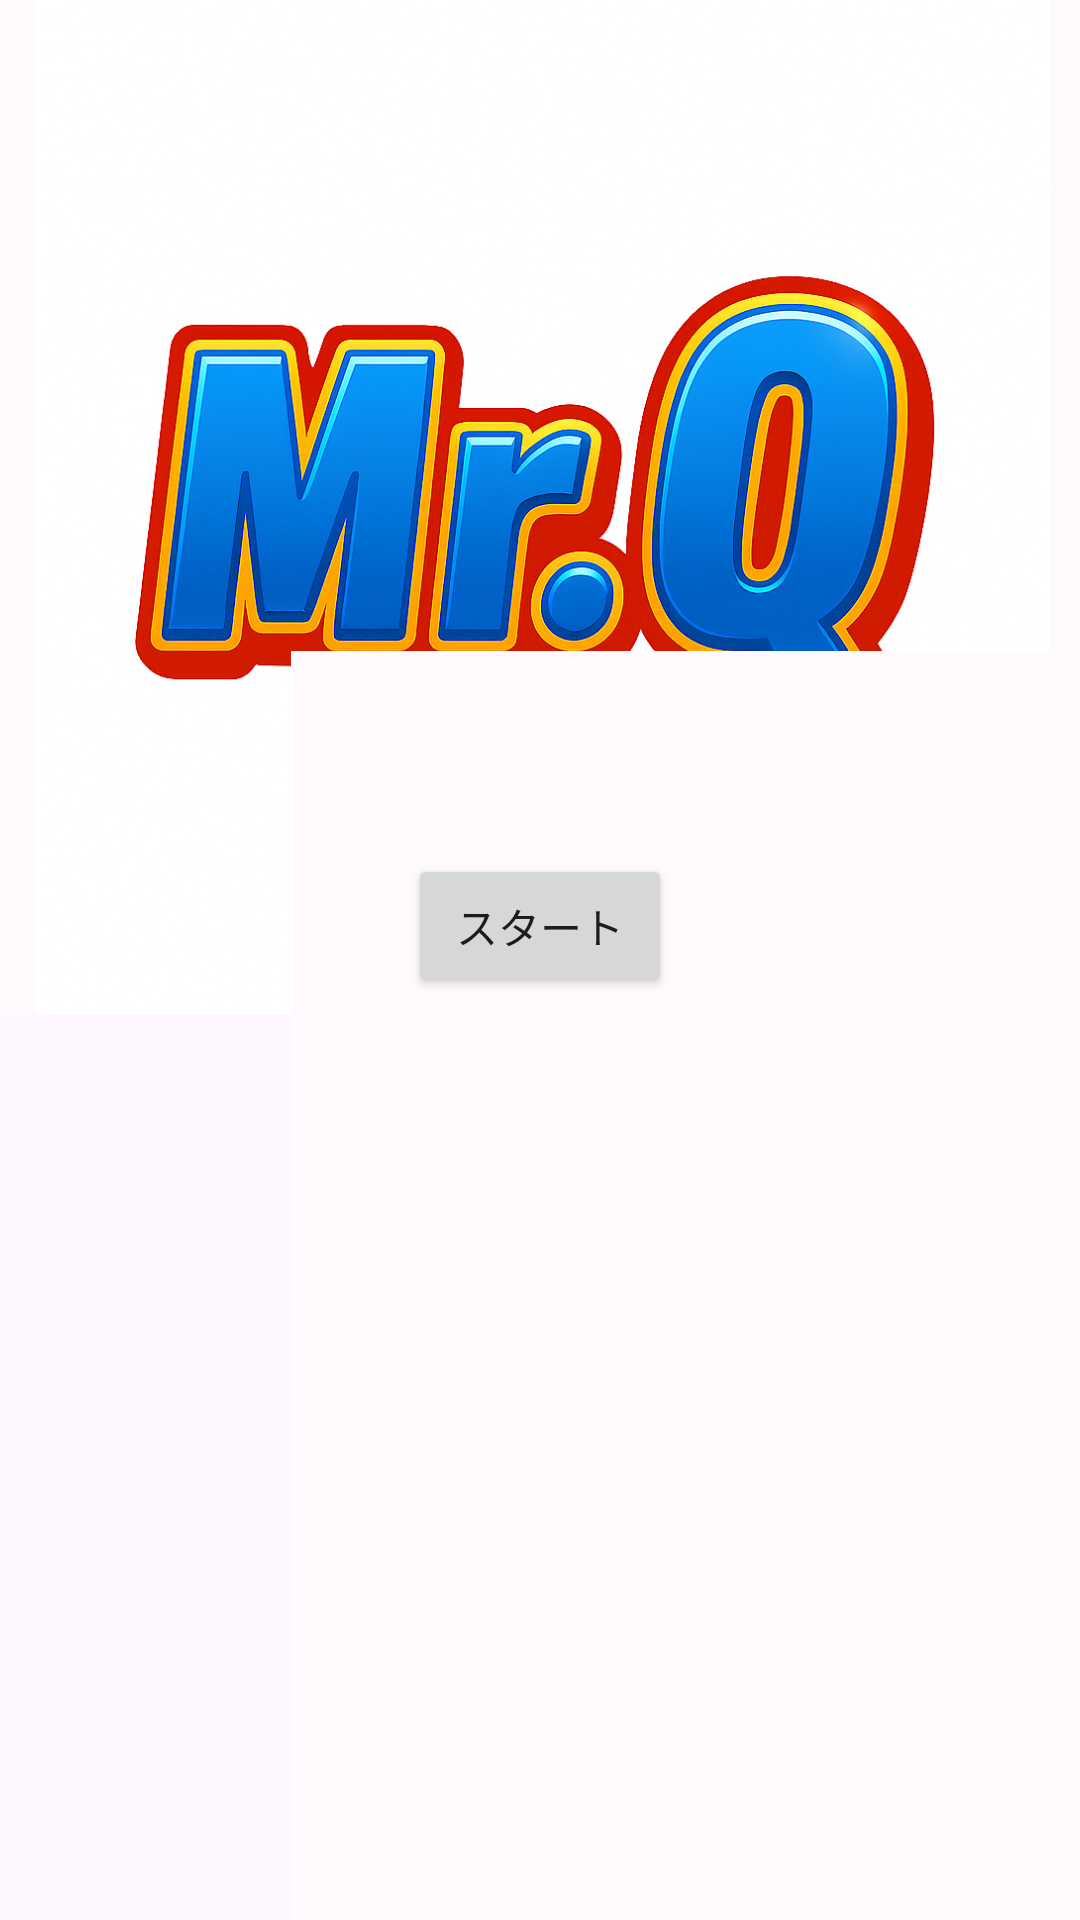

Here is an Android app screen rendered from its layout file. Give the layout XML and the strings, colors and styles it references.
<!-- AndroidManifest.xml: application theme Theme.Mr_Q -->
<!-- res/layout/activity_start.xml -->
<?xml version="1.0" encoding="utf-8"?>
<androidx.constraintlayout.widget.ConstraintLayout xmlns:android="http://schemas.android.com/apk/res/android"
    xmlns:app="http://schemas.android.com/apk/res-auto"
    xmlns:tools="http://schemas.android.com/tools"
    android:layout_width="match_parent"
    android:layout_height="match_parent">

    <ImageView
        android:id="@+id/imageView3"
        android:layout_width="416dp"
        android:layout_height="338dp"
        android:background="#FEFAFD"
        app:layout_constraintBottom_toBottomOf="parent"
        app:layout_constraintEnd_toEndOf="parent"
        app:layout_constraintHorizontal_bias="0.493"
        app:layout_constraintStart_toStartOf="parent"
        app:layout_constraintTop_toTopOf="parent"
        app:layout_constraintVertical_bias="0.0"
        app:srcCompat="@drawable/rogo" />

    <ImageView
        android:id="@+id/imageView"
        android:layout_width="263dp"
        android:layout_height="423dp"
        android:background="#FEFAFD"
        app:layout_constraintBottom_toBottomOf="parent"
        app:layout_constraintEnd_toEndOf="parent"
        app:layout_constraintHorizontal_bias="1.0"
        app:layout_constraintStart_toStartOf="parent"
        app:layout_constraintTop_toTopOf="@+id/imageView3"
        app:layout_constraintVertical_bias="1.0"
        app:srcCompat="@drawable/nannbo" />

    <Button
        android:id="@+id/startButton"
        android:layout_width="wrap_content"
        android:layout_height="wrap_content"
        android:text="スタート"
        app:layout_constraintBottom_toBottomOf="parent"
        app:layout_constraintEnd_toEndOf="parent"
        app:layout_constraintStart_toStartOf="parent"
        app:layout_constraintTop_toTopOf="parent"
        app:layout_constraintVertical_bias="0.481" />

</androidx.constraintlayout.widget.ConstraintLayout>
<!-- resources referenced by this layout -->
<resources>
  <!-- drawable rogo: png bitmap (drawable, 688060 bytes) -->
  <style name="Theme.Mr_Q" parent="Base.Theme.Mr_Q" />
  <style name="Base.Theme.Mr_Q" parent="Theme.Material3.DayNight.NoActionBar">
          
          
      </style>
</resources>
